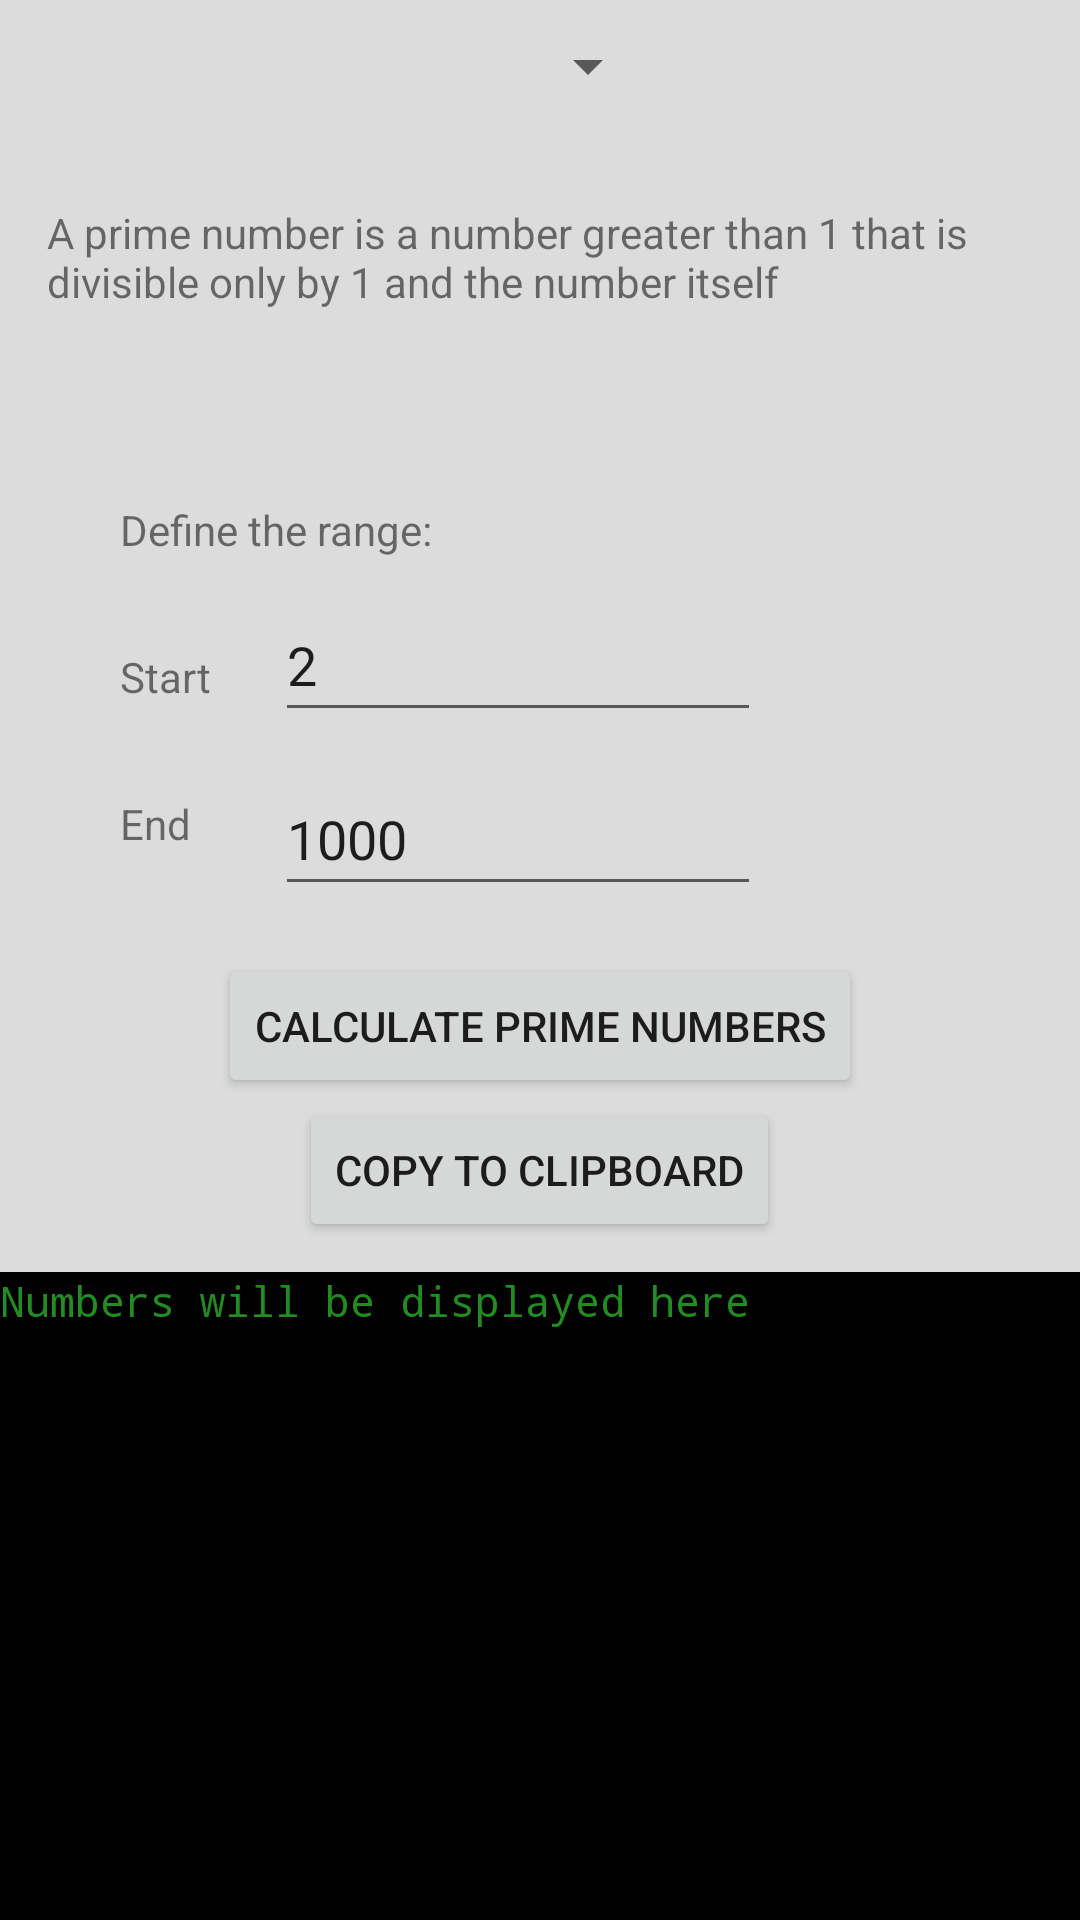

Layout XML and referenced resources for this Android screen:
<!-- AndroidManifest.xml: application theme Theme.PrimeNumbers -->
<!-- res/layout/activity_main.xml -->
<?xml version="1.0" encoding="utf-8"?>
<androidx.constraintlayout.widget.ConstraintLayout xmlns:android="http://schemas.android.com/apk/res/android"
    xmlns:app="http://schemas.android.com/apk/res-auto"
    xmlns:tools="http://schemas.android.com/tools"
    android:orientation="vertical"
    android:layout_width="match_parent"
    android:layout_height="match_parent"
    android:background="#dcdcdc"
    tools:context=".MainActivity">

    <Spinner
        android:id="@+id/spinner"
        android:layout_width="200dp"
        android:layout_height="wrap_content"
        android:layout_marginStart="20dp"
        android:layout_marginTop="10dp"
        app:layout_constraintStart_toStartOf="parent"
        app:layout_constraintTop_toTopOf="parent"/>

    <EditText
        android:id="@+id/fromValue"
        android:layout_width="162dp"
        android:layout_height="48dp"
        android:layout_marginStart="21dp"
        android:layout_marginTop="10dp"
        android:ems="10"
        android:inputType="number"
        android:text="2"
        app:layout_constraintStart_toEndOf="@+id/from"
        app:layout_constraintTop_toBottomOf="@+id/textView2" />

    <EditText
        android:id="@+id/toValue"
        android:layout_width="162dp"
        android:layout_height="48dp"
        android:layout_marginStart="21dp"
        android:layout_marginTop="10dp"
        android:ems="10"
        android:inputType="number"
        android:text="1000"
        app:layout_constraintStart_toEndOf="@+id/from"
        app:layout_constraintTop_toBottomOf="@+id/fromValue" />

    <TextView
        android:id="@+id/definition"
        android:layout_width="329dp"
        android:layout_height="67dp"
        android:layout_marginTop="68dp"
        android:text="@string/definition"
        app:layout_constraintEnd_toEndOf="parent"
        app:layout_constraintStart_toStartOf="parent"
        app:layout_constraintTop_toTopOf="parent" />

    <TextView
        android:id="@+id/textView2"
        android:layout_width="wrap_content"
        android:layout_height="wrap_content"
        android:layout_marginStart="40dp"
        android:layout_marginTop="32dp"
        android:text="@string/text"
        app:layout_constraintStart_toStartOf="parent"
        app:layout_constraintTop_toBottomOf="@+id/definition" />

    <TextView
        android:id="@+id/from"
        android:layout_width="wrap_content"
        android:layout_height="wrap_content"
        android:layout_marginStart="40dp"
        android:layout_marginTop="30dp"
        android:text="@string/from"
        app:layout_constraintStart_toStartOf="parent"
        app:layout_constraintTop_toBottomOf="@+id/textView2" />

    <TextView
        android:id="@+id/to"
        android:layout_width="wrap_content"
        android:layout_height="wrap_content"
        android:layout_marginStart="40dp"
        android:layout_marginTop="30dp"
        android:text="@string/to"
        app:layout_constraintStart_toStartOf="parent"
        app:layout_constraintTop_toBottomOf="@+id/from" />

    <LinearLayout
        android:id="@+id/buttonContainer"
        android:layout_width="wrap_content"
        android:layout_height="wrap_content"
        android:layout_marginTop="16dp"
        android:orientation="vertical"
        android:gravity="center"
        app:layout_constraintEnd_toEndOf="parent"
        app:layout_constraintStart_toStartOf="parent"
        app:layout_constraintTop_toBottomOf="@+id/toValue">

        <Button
            android:id="@+id/calculate"
            android:layout_width="wrap_content"
            android:layout_height="wrap_content"
            android:text="@string/calculate"
            android:onClick="calculate"/>

        <Button
            android:id="@+id/copy"
            android:layout_width="wrap_content"
            android:layout_height="wrap_content"
            android:text="@string/copy"
            android:onClick="copyToClipboard"/>
    </LinearLayout>


    <ScrollView
        android:layout_width="match_parent"
        android:layout_height="0dp"
        android:layout_marginTop="10dp"
        android:background="@color/black"
        app:layout_constraintTop_toBottomOf="@+id/buttonContainer"
        app:layout_constraintBottom_toBottomOf="parent"
        app:layout_constraintStart_toStartOf="parent" >

        <LinearLayout
            android:layout_width="match_parent"
            android:layout_height="wrap_content"
            android:orientation="vertical">

            <TextView
                android:id="@+id/numbers"
                android:layout_width="match_parent"
                android:layout_height="wrap_content"
                android:fontFamily="monospace"
                android:text="@string/display"
                android:textColor="#228b22" />
        </LinearLayout>
    </ScrollView>

</androidx.constraintlayout.widget.ConstraintLayout>
<!-- resources referenced by this layout -->
<resources>
  <string name="calculate">Calculate prime numbers</string>
  <string name="copy">Copy to clipboard</string>
  <string name="definition">A prime number is a number
                              greater than 1 that is divisible
                              only by 1 and the number itself</string>
  <string name="display">Numbers will be displayed here</string>
  <string name="from">Start</string>
  <string name="text">Define the range:</string>
  <string name="to">End</string>
  <style name="Theme.PrimeNumbers" parent="Base.Theme.PrimeNumbers" />
  <style name="Base.Theme.PrimeNumbers" parent="Theme.AppCompat.Light.NoActionBar">
          
          
      </style>
  <!-- not gathered from this repository: default colours our renderer supplied (Android Studio template values) -->
  <color name="black">#FF000000</color>
</resources>
